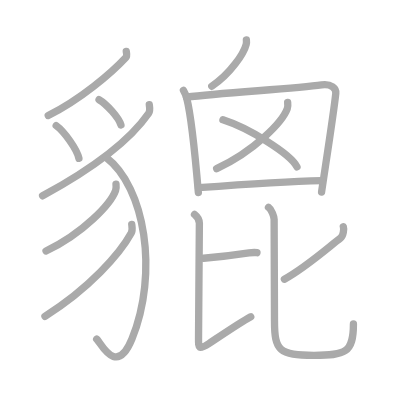
t = 0.00 s
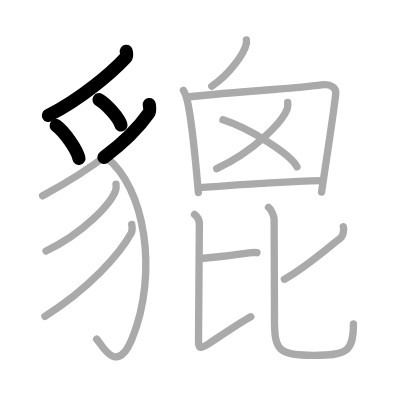
t = 3.50 s
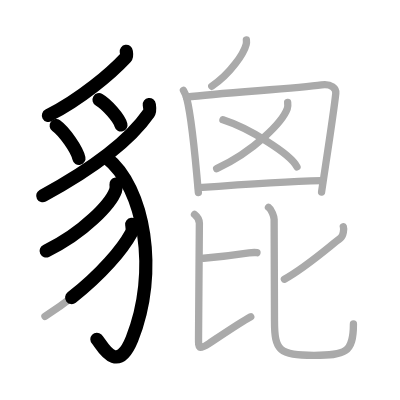
t = 6.75 s
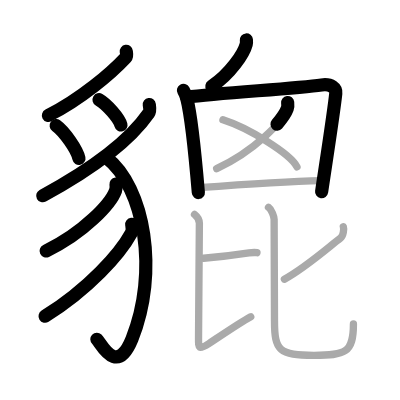
t = 10.25 s
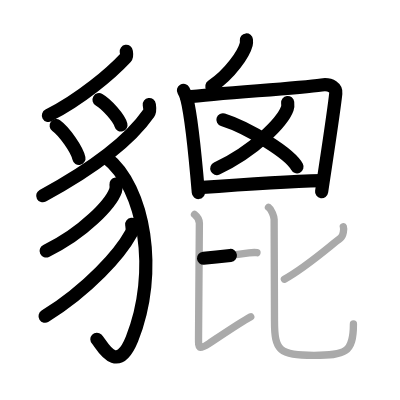
t = 13.50 s
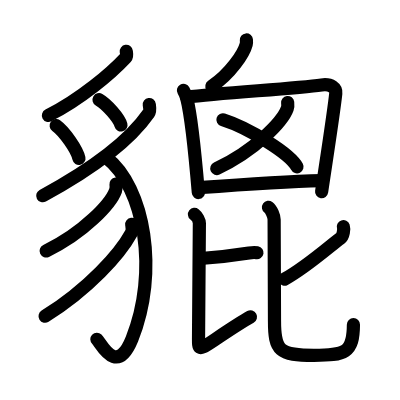
t = 17.00 s

The animated SVG that drew these frames (rendered in a browser with its animation timeline set to each time). Animation: 17 SMIL elements (animate=17); one cycle of 17.00 s.

<?xml version="1.0" standalone="no"?>
<!DOCTYPE svg PUBLIC "-//W3C//DTD SVG 1.1//EN"   "http://www.w3.org/Graphics/SVG/1.1/DTD/svg11.dtd">
<svg width="400px" height="400px"  version="1.1" xmlns="http://www.w3.org/2000/svg">
  <defs>
    <marker id="Triangle" viewBox="0 0 10 10" refX="0" refY="5" markerUnits="strokeWidth" markerWidth="3" style="stroke-opacity:0%;fill:#aaaaaa;" markerHeight="2" orient="auto">
      <path d="M 0 0 L 10 5 L 0 10 z" />
    </marker>
    
    <marker id="Arrow" viewBox="0 0 10 10" refX="5" refY="5" markerUnits="strokeWidth" markerWidth="1.8" style="stroke-opacity:0%;fill:#770000;" markerHeight="2" orient="auto">
      <path d="M 0 4 L 6 4 L 4 1 L 10 5 L 4 9 L 6 6 L 0 6 z" />
        <circle cx="5" cy="5" r="5" />
      </marker>
    
    <marker id="TriangleRed" viewBox="0 0 10 10" refX="0" refY="5" markerUnits="strokeWidth" markerWidth="3" style="stroke-opacity:0%;fill:#CC0000;" markerHeight="2" orient="auto">
      <path d="M 0 0 L 10 5 L 0 10 z" />
    </marker>
    
    <marker id="ArrowRed" viewBox="0 0 10 10" refX="5" refY="5" markerUnits="strokeWidth" markerWidth="1.8" style="stroke-opacity:0%;fill:#CC0000;" markerHeight="2" orient="auto">
      <path d="M 0 4 L 6 4 L 4 1 L 10 5 L 4 9 L 6 6 L 0 6 z" />
        <circle cx="5" cy="5" r="5" />
      </marker>
    
  </defs>
  
  <path style="fill:#ffffff; fill-opacity:100%; fill-rule:evenodd; stroke-width:0;" d="M 0 0 L 400px 0 L 400px 400px L 0 400px L 0 0" />

  <g transform="scale(3.6697247706422 3.6697247706422)">
<path style="fill:none; fill-opacity:0%; fill-rule:evenodd; stroke:#aaaaaa; stroke-opacity:100%; stroke-width: 1.5pt; stroke-linejoin:round; stroke-linecap:round;" d="M34.41 14c0.06 0.41 0.28 1.23-0.11 1.65C30.25 20 22 27 13.15 31.48"></path>
<path style="fill:none; fill-opacity:0%; fill-rule:evenodd; stroke:#aaaaaa; stroke-opacity:100%; stroke-width: 1.5pt; stroke-linejoin:round; stroke-linecap:round;" d="M15.31 34.23c2.19 1.57 5.66 6.47 6.2 8.92"></path>
<path style="fill:none; fill-opacity:0%; fill-rule:evenodd; stroke:#aaaaaa; stroke-opacity:100%; stroke-width: 1.5pt; stroke-linejoin:round; stroke-linecap:round;" d="M26.99 27.17c2.11 1.22 5.45 5 5.97 6.89"></path>
<path style="fill:none; fill-opacity:0%; fill-rule:evenodd; stroke:#aaaaaa; stroke-opacity:100%; stroke-width: 1.5pt; stroke-linejoin:round; stroke-linecap:round;" d="M40.68 28.51c0.08 0.59 0.3 1.69-0.16 2.35C35.75 37.75 27 45 11.61 53.36"></path>
<path style="fill:none; fill-opacity:0%; fill-rule:evenodd; stroke:#aaaaaa; stroke-opacity:100%; stroke-width: 1.5pt; stroke-linejoin:round; stroke-linecap:round;" d="M28.94 42.92C39.5 51 43.27 74.31 35.96 92.35c-4.26 10.52-8.51 0.96-9.61 0.05"></path>
<path style="fill:none; fill-opacity:0%; fill-rule:evenodd; stroke:#aaaaaa; stroke-opacity:100%; stroke-width: 1.5pt; stroke-linejoin:round; stroke-linecap:round;" d="M31.61 50.17c0.05 0.43 0.11 1.11-0.11 1.72c-1.3 3.64-8.75 11.62-18.96 16.51"></path>
<path style="fill:none; fill-opacity:0%; fill-rule:evenodd; stroke:#aaaaaa; stroke-opacity:100%; stroke-width: 1.5pt; stroke-linejoin:round; stroke-linecap:round;" d="M35.9 61.14c0.07 0.59 0.29 1.6-0.13 2.37c-3.1 5.67-11.53 15.18-23.52 22.68"></path>
<path style="fill:none; fill-opacity:0%; fill-rule:evenodd; stroke:#aaaaaa; stroke-opacity:100%; stroke-width: 1.5pt; stroke-linejoin:round; stroke-linecap:round;" d="M67.14 10.89c0.03 0.3 0.06 0.77-0.05 1.19c-0.64 2.52-4.33 8.04-9.38 11.43"></path>
<path style="fill:none; fill-opacity:0%; fill-rule:evenodd; stroke:#aaaaaa; stroke-opacity:100%; stroke-width: 1.5pt; stroke-linejoin:round; stroke-linecap:round;" d="M49.99 24.61c0.28 0.47 0.75 1.61 0.9 2.2c1.25 4.87 2.39 16.58 3.16 25.66"></path>
<path style="fill:none; fill-opacity:0%; fill-rule:evenodd; stroke:#aaaaaa; stroke-opacity:100%; stroke-width: 1.5pt; stroke-linejoin:round; stroke-linecap:round;" d="M50.82 26.48c9.67-1.23 29.59-2.31 36.81-3.34c2.65-0.38 4.01 0.96 3.87 2.3c-0.5 4.91-2.66 18.69-3.87 26.89"></path>
<path style="fill:none; fill-opacity:0%; fill-rule:evenodd; stroke:#aaaaaa; stroke-opacity:100%; stroke-width: 1.5pt; stroke-linejoin:round; stroke-linecap:round;" d="M78.39 27.93c0.05 0.42 0.12 1.1-0.11 1.7c-1.32 3.59-8.89 11.48-19.24 16.31"></path>
<path style="fill:none; fill-opacity:0%; fill-rule:evenodd; stroke:#aaaaaa; stroke-opacity:100%; stroke-width: 1.5pt; stroke-linejoin:round; stroke-linecap:round;" d="M60.75 32.65c7.12 2.26 18.4 9.3 20.18 12.81"></path>
<path style="fill:none; fill-opacity:0%; fill-rule:evenodd; stroke:#aaaaaa; stroke-opacity:100%; stroke-width: 1.5pt; stroke-linejoin:round; stroke-linecap:round;" d="M54.09 51.14c6.96-0.52 22.53-1.68 33.54-1.94"></path>
<path style="fill:none; fill-opacity:0%; fill-rule:evenodd; stroke:#aaaaaa; stroke-opacity:100%; stroke-width: 1.5pt; stroke-linejoin:round; stroke-linecap:round;" d="M55.47 70.37c3.96-0.31 8.94-0.92 12.39-1.45c1.01-0.15 1.66-0.15 2.17-0.06"></path>
<path style="fill:none; fill-opacity:0%; fill-rule:evenodd; stroke:#aaaaaa; stroke-opacity:100%; stroke-width: 1.5pt; stroke-linejoin:round; stroke-linecap:round;" d="M53 58.43c0.71 0.56 1.33 1.66 1.33 2.43c0 2.11-0.23 27.88-0.23 31.16c0 2.76-0.12 3.57 2.87 1.58c3.53-2.35 8.28-5.6 11.36-7.29"></path>
<path style="fill:none; fill-opacity:0%; fill-rule:evenodd; stroke:#aaaaaa; stroke-opacity:100%; stroke-width: 1.5pt; stroke-linejoin:round; stroke-linecap:round;" d="M93.56 61.77c0.2 0.6 0.06 2.52-0.83 3.17c-2.48 1.81-9.27 7.87-15.23 11.15"></path>
<path style="fill:none; fill-opacity:0%; fill-rule:evenodd; stroke:#aaaaaa; stroke-opacity:100%; stroke-width: 1.5pt; stroke-linejoin:round; stroke-linecap:round;" d="M73.16 56.5c0.83 0.59 1.54 2.54 1.54 3.29c0 1.97 0.1 25.39 0.1 27.71c0 8 1.2 9.33 10.76 9.33c8.44 0 10.75-0.58 10.75-8.57"></path>

<path style="fill:none; fill-opacity:0%; fill-rule:evenodd; stroke:#000000; stroke-opacity:100%; stroke-width: 2.7pt; stroke-linejoin:round; stroke-linecap:round;" d="M34.41 14c0.06 0.41 0.28 1.23-0.11 1.65C30.25 20 22 27 13.15 31.48" pathLength="100" stroke-dashoffset="100" stroke-dasharray="100 105"><animate id="dashAnim1" attributeName="stroke-dashoffset" from="100" to="0" dur="1s" calcMode="linear" fill="freeze"/></path>
<path style="fill:none; fill-opacity:0%; fill-rule:evenodd; stroke:#000000; stroke-opacity:100%; stroke-width: 2.7pt; stroke-linejoin:round; stroke-linecap:round;" d="M15.31 34.23c2.19 1.57 5.66 6.47 6.2 8.92" pathLength="100" stroke-dashoffset="100" stroke-dasharray="100 105"><animate id="dashAnim2" attributeName="stroke-dashoffset" from="100" to="0" dur="1s" calcMode="linear" begin="dashAnim1.end" fill="freeze"/></path>
<path style="fill:none; fill-opacity:0%; fill-rule:evenodd; stroke:#000000; stroke-opacity:100%; stroke-width: 2.7pt; stroke-linejoin:round; stroke-linecap:round;" d="M26.99 27.17c2.11 1.22 5.45 5 5.97 6.89" pathLength="100" stroke-dashoffset="100" stroke-dasharray="100 105"><animate id="dashAnim3" attributeName="stroke-dashoffset" from="100" to="0" dur="1s" calcMode="linear" begin="dashAnim2.end" fill="freeze"/></path>
<path style="fill:none; fill-opacity:0%; fill-rule:evenodd; stroke:#000000; stroke-opacity:100%; stroke-width: 2.7pt; stroke-linejoin:round; stroke-linecap:round;" d="M40.68 28.51c0.08 0.59 0.3 1.69-0.16 2.35C35.75 37.75 27 45 11.61 53.36" pathLength="100" stroke-dashoffset="100" stroke-dasharray="100 105"><animate id="dashAnim4" attributeName="stroke-dashoffset" from="100" to="0" dur="1s" calcMode="linear" begin="dashAnim3.end" fill="freeze"/></path>
<path style="fill:none; fill-opacity:0%; fill-rule:evenodd; stroke:#000000; stroke-opacity:100%; stroke-width: 2.7pt; stroke-linejoin:round; stroke-linecap:round;" d="M28.94 42.92C39.5 51 43.27 74.31 35.96 92.35c-4.26 10.52-8.51 0.96-9.61 0.05" pathLength="100" stroke-dashoffset="100" stroke-dasharray="100 105"><animate id="dashAnim5" attributeName="stroke-dashoffset" from="100" to="0" dur="1s" calcMode="linear" begin="dashAnim4.end" fill="freeze"/></path>
<path style="fill:none; fill-opacity:0%; fill-rule:evenodd; stroke:#000000; stroke-opacity:100%; stroke-width: 2.7pt; stroke-linejoin:round; stroke-linecap:round;" d="M31.61 50.17c0.05 0.43 0.11 1.11-0.11 1.72c-1.3 3.64-8.75 11.62-18.96 16.51" pathLength="100" stroke-dashoffset="100" stroke-dasharray="100 105"><animate id="dashAnim6" attributeName="stroke-dashoffset" from="100" to="0" dur="1s" calcMode="linear" begin="dashAnim5.end" fill="freeze"/></path>
<path style="fill:none; fill-opacity:0%; fill-rule:evenodd; stroke:#000000; stroke-opacity:100%; stroke-width: 2.7pt; stroke-linejoin:round; stroke-linecap:round;" d="M35.9 61.14c0.07 0.59 0.29 1.6-0.13 2.37c-3.1 5.67-11.53 15.18-23.52 22.68" pathLength="100" stroke-dashoffset="100" stroke-dasharray="100 105"><animate id="dashAnim7" attributeName="stroke-dashoffset" from="100" to="0" dur="1s" calcMode="linear" begin="dashAnim6.end" fill="freeze"/></path>
<path style="fill:none; fill-opacity:0%; fill-rule:evenodd; stroke:#000000; stroke-opacity:100%; stroke-width: 2.7pt; stroke-linejoin:round; stroke-linecap:round;" d="M67.14 10.89c0.03 0.3 0.06 0.77-0.05 1.19c-0.64 2.52-4.33 8.04-9.38 11.43" pathLength="100" stroke-dashoffset="100" stroke-dasharray="100 105"><animate id="dashAnim8" attributeName="stroke-dashoffset" from="100" to="0" dur="1s" calcMode="linear" begin="dashAnim7.end" fill="freeze"/></path>
<path style="fill:none; fill-opacity:0%; fill-rule:evenodd; stroke:#000000; stroke-opacity:100%; stroke-width: 2.7pt; stroke-linejoin:round; stroke-linecap:round;" d="M49.99 24.61c0.28 0.47 0.75 1.61 0.9 2.2c1.25 4.87 2.39 16.58 3.16 25.66" pathLength="100" stroke-dashoffset="100" stroke-dasharray="100 105"><animate id="dashAnim9" attributeName="stroke-dashoffset" from="100" to="0" dur="1s" calcMode="linear" begin="dashAnim8.end" fill="freeze"/></path>
<path style="fill:none; fill-opacity:0%; fill-rule:evenodd; stroke:#000000; stroke-opacity:100%; stroke-width: 2.7pt; stroke-linejoin:round; stroke-linecap:round;" d="M50.82 26.48c9.67-1.23 29.59-2.31 36.81-3.34c2.65-0.38 4.01 0.96 3.87 2.3c-0.5 4.91-2.66 18.69-3.87 26.89" pathLength="100" stroke-dashoffset="100" stroke-dasharray="100 105"><animate id="dashAnim10" attributeName="stroke-dashoffset" from="100" to="0" dur="1s" calcMode="linear" begin="dashAnim9.end" fill="freeze"/></path>
<path style="fill:none; fill-opacity:0%; fill-rule:evenodd; stroke:#000000; stroke-opacity:100%; stroke-width: 2.7pt; stroke-linejoin:round; stroke-linecap:round;" d="M78.39 27.93c0.05 0.42 0.12 1.1-0.11 1.7c-1.32 3.59-8.89 11.48-19.24 16.31" pathLength="100" stroke-dashoffset="100" stroke-dasharray="100 105"><animate id="dashAnim11" attributeName="stroke-dashoffset" from="100" to="0" dur="1s" calcMode="linear" begin="dashAnim10.end" fill="freeze"/></path>
<path style="fill:none; fill-opacity:0%; fill-rule:evenodd; stroke:#000000; stroke-opacity:100%; stroke-width: 2.7pt; stroke-linejoin:round; stroke-linecap:round;" d="M60.75 32.65c7.12 2.26 18.4 9.3 20.18 12.81" pathLength="100" stroke-dashoffset="100" stroke-dasharray="100 105"><animate id="dashAnim12" attributeName="stroke-dashoffset" from="100" to="0" dur="1s" calcMode="linear" begin="dashAnim11.end" fill="freeze"/></path>
<path style="fill:none; fill-opacity:0%; fill-rule:evenodd; stroke:#000000; stroke-opacity:100%; stroke-width: 2.7pt; stroke-linejoin:round; stroke-linecap:round;" d="M54.09 51.14c6.96-0.52 22.53-1.68 33.54-1.94" pathLength="100" stroke-dashoffset="100" stroke-dasharray="100 105"><animate id="dashAnim13" attributeName="stroke-dashoffset" from="100" to="0" dur="1s" calcMode="linear" begin="dashAnim12.end" fill="freeze"/></path>
<path style="fill:none; fill-opacity:0%; fill-rule:evenodd; stroke:#000000; stroke-opacity:100%; stroke-width: 2.7pt; stroke-linejoin:round; stroke-linecap:round;" d="M55.47 70.37c3.96-0.31 8.94-0.92 12.39-1.45c1.01-0.15 1.66-0.15 2.17-0.06" pathLength="100" stroke-dashoffset="100" stroke-dasharray="100 105"><animate id="dashAnim14" attributeName="stroke-dashoffset" from="100" to="0" dur="1s" calcMode="linear" begin="dashAnim13.end" fill="freeze"/></path>
<path style="fill:none; fill-opacity:0%; fill-rule:evenodd; stroke:#000000; stroke-opacity:100%; stroke-width: 2.7pt; stroke-linejoin:round; stroke-linecap:round;" d="M53 58.43c0.71 0.56 1.33 1.66 1.33 2.43c0 2.11-0.23 27.88-0.23 31.16c0 2.76-0.12 3.57 2.87 1.58c3.53-2.35 8.28-5.6 11.36-7.29" pathLength="100" stroke-dashoffset="100" stroke-dasharray="100 105"><animate id="dashAnim15" attributeName="stroke-dashoffset" from="100" to="0" dur="1s" calcMode="linear" begin="dashAnim14.end" fill="freeze"/></path>
<path style="fill:none; fill-opacity:0%; fill-rule:evenodd; stroke:#000000; stroke-opacity:100%; stroke-width: 2.7pt; stroke-linejoin:round; stroke-linecap:round;" d="M93.56 61.77c0.2 0.6 0.06 2.52-0.83 3.17c-2.48 1.81-9.27 7.87-15.23 11.15" pathLength="100" stroke-dashoffset="100" stroke-dasharray="100 105"><animate id="dashAnim16" attributeName="stroke-dashoffset" from="100" to="0" dur="1s" calcMode="linear" begin="dashAnim15.end" fill="freeze"/></path>
<path style="fill:none; fill-opacity:0%; fill-rule:evenodd; stroke:#000000; stroke-opacity:100%; stroke-width: 2.7pt; stroke-linejoin:round; stroke-linecap:round;" d="M73.16 56.5c0.83 0.59 1.54 2.54 1.54 3.29c0 1.97 0.1 25.39 0.1 27.71c0 8 1.2 9.33 10.76 9.33c8.44 0 10.75-0.58 10.75-8.57" pathLength="100" stroke-dashoffset="100" stroke-dasharray="100 105"><animate id="dashAnim17" attributeName="stroke-dashoffset" from="100" to="0" dur="1s" calcMode="linear" begin="dashAnim16.end" fill="freeze"/></path>

</g>

</svg>  
          
